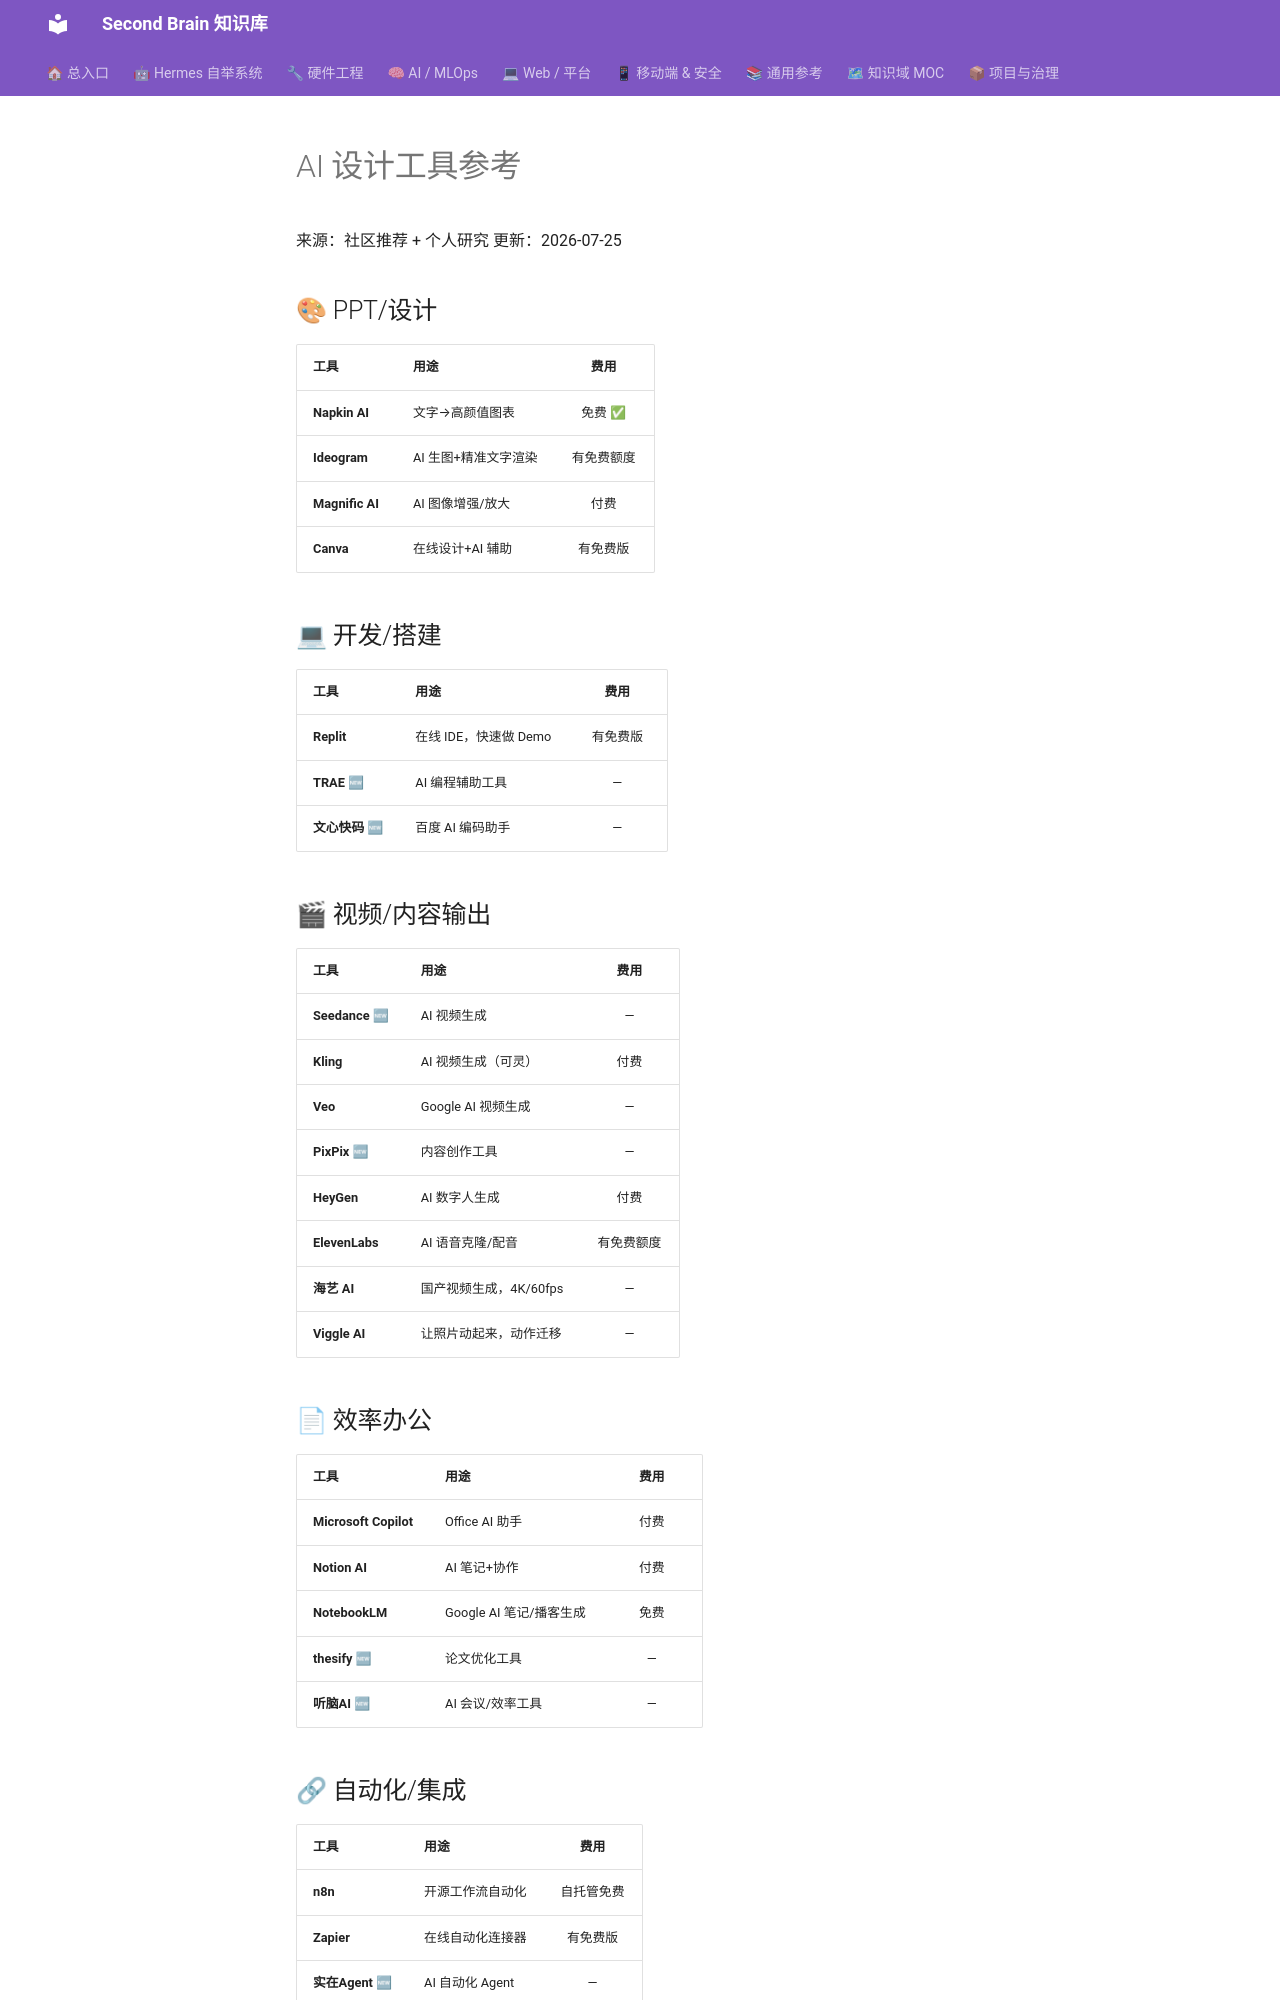

repository: mo9652962-ai/second-brain · page: kb/knowledge/Hardware/ai-tools-reference/index.html · generator: mkdocs

---
tags: [design, ai-tools, reference, productivity]
domain: Design
---
# AI 设计工具参考

来源：社区推荐 + 个人研究
更新：2026-07-25

## 🎨 PPT/设计

| 工具 | 用途 | 费用 |
|:----|:-----|:----:|
| **Napkin AI** | 文字→高颜值图表 | 免费 ✅ |
| **Ideogram** | AI 生图+精准文字渲染 | 有免费额度 |
| **Magnific AI** | AI 图像增强/放大 | 付费 |
| **Canva** | 在线设计+AI 辅助 | 有免费版 |

## 💻 开发/搭建

| 工具 | 用途 | 费用 |
|:----|:-----|:----:|
| **Replit** | 在线 IDE，快速做 Demo | 有免费版 |
| **TRAE** 🆕 | AI 编程辅助工具 | — |
| **文心快码** 🆕 | 百度 AI 编码助手 | — |

## 🎬 视频/内容输出

| 工具 | 用途 | 费用 |
|:----|:-----|:----:|
| **Seedance** 🆕 | AI 视频生成 | — |
| **Kling** | AI 视频生成（可灵） | 付费 |
| **Veo** | Google AI 视频生成 | — |
| **PixPix** 🆕 | 内容创作工具 | — |
| **HeyGen** | AI 数字人生成 | 付费 |
| **ElevenLabs** | AI 语音克隆/配音 | 有免费额度 |
| **海艺 AI** | 国产视频生成，4K/60fps | — |
| **Viggle AI** | 让照片动起来，动作迁移 | — |

## 📄 效率办公

| 工具 | 用途 | 费用 |
|:----|:-----|:----:|
| **Microsoft Copilot** | Office AI 助手 | 付费 |
| **Notion AI** | AI 笔记+协作 | 付费 |
| **NotebookLM** | Google AI 笔记/播客生成 | 免费 |
| **thesify** 🆕 | 论文优化工具 | — |
| **听脑AI** 🆕 | AI 会议/效率工具 | — |
